Image classification data set "plantbase_images" (JoshEagle/plantbase on GitHub). Class labels (16): Ajuga, Allium, Campanula, Cirsium, Crataegus, Gentiana, Geranium, Iris, Malva, Narcissus, Ophrys, Rosa, Trifolium, Verbascum, Veronica, Viola.

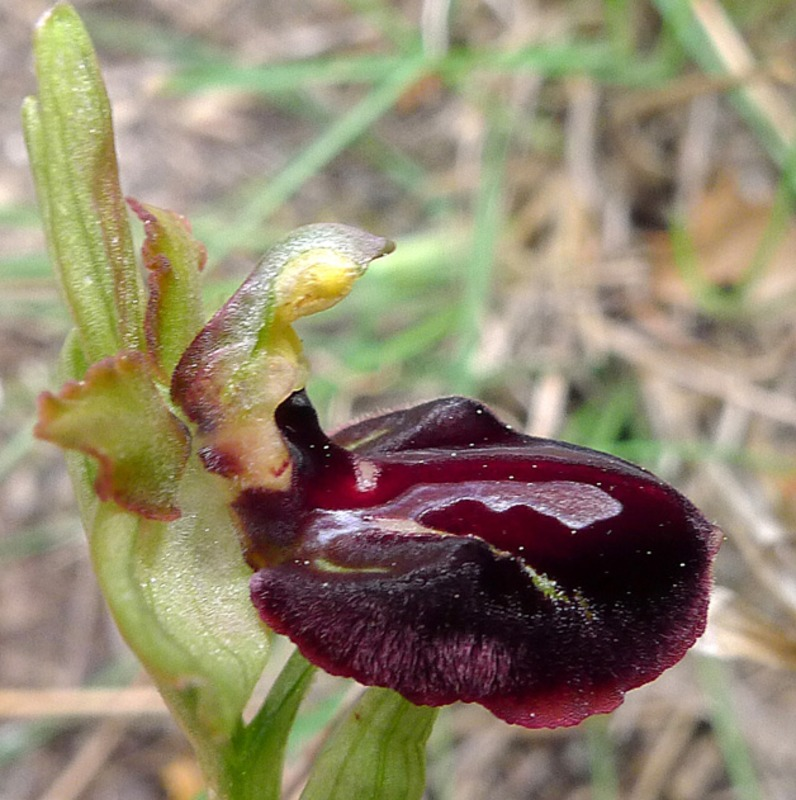
Label: Ophrys

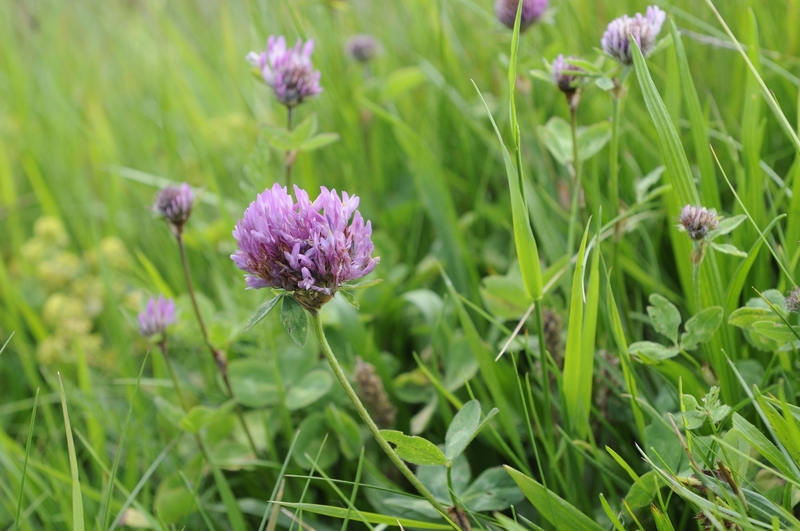
Label: Trifolium

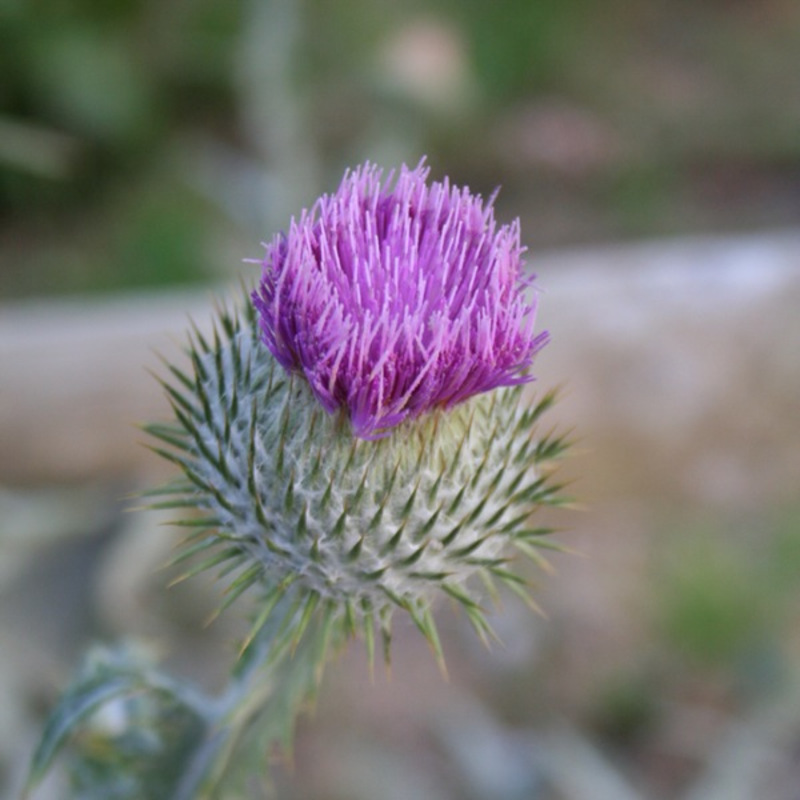
Label: Cirsium

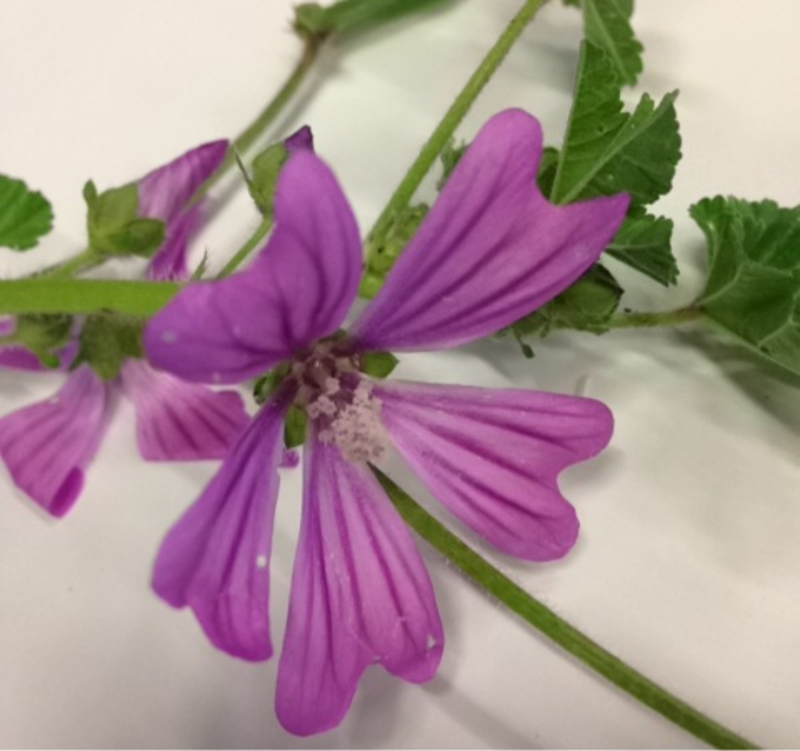
Label: Malva

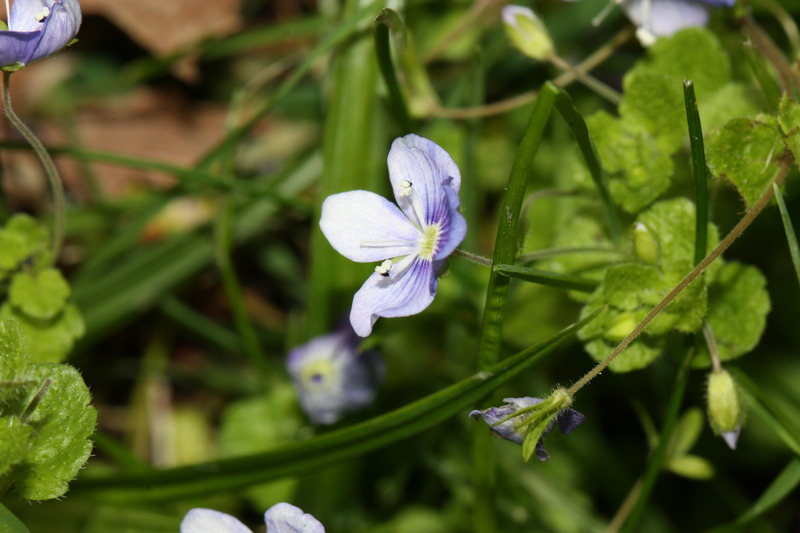
Label: Veronica

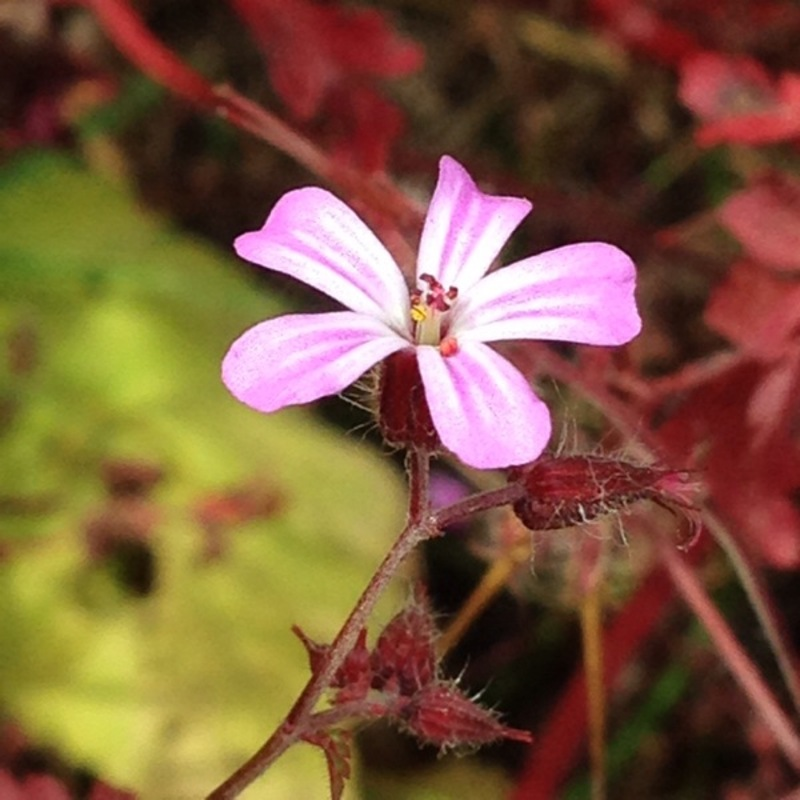
Label: Geranium
